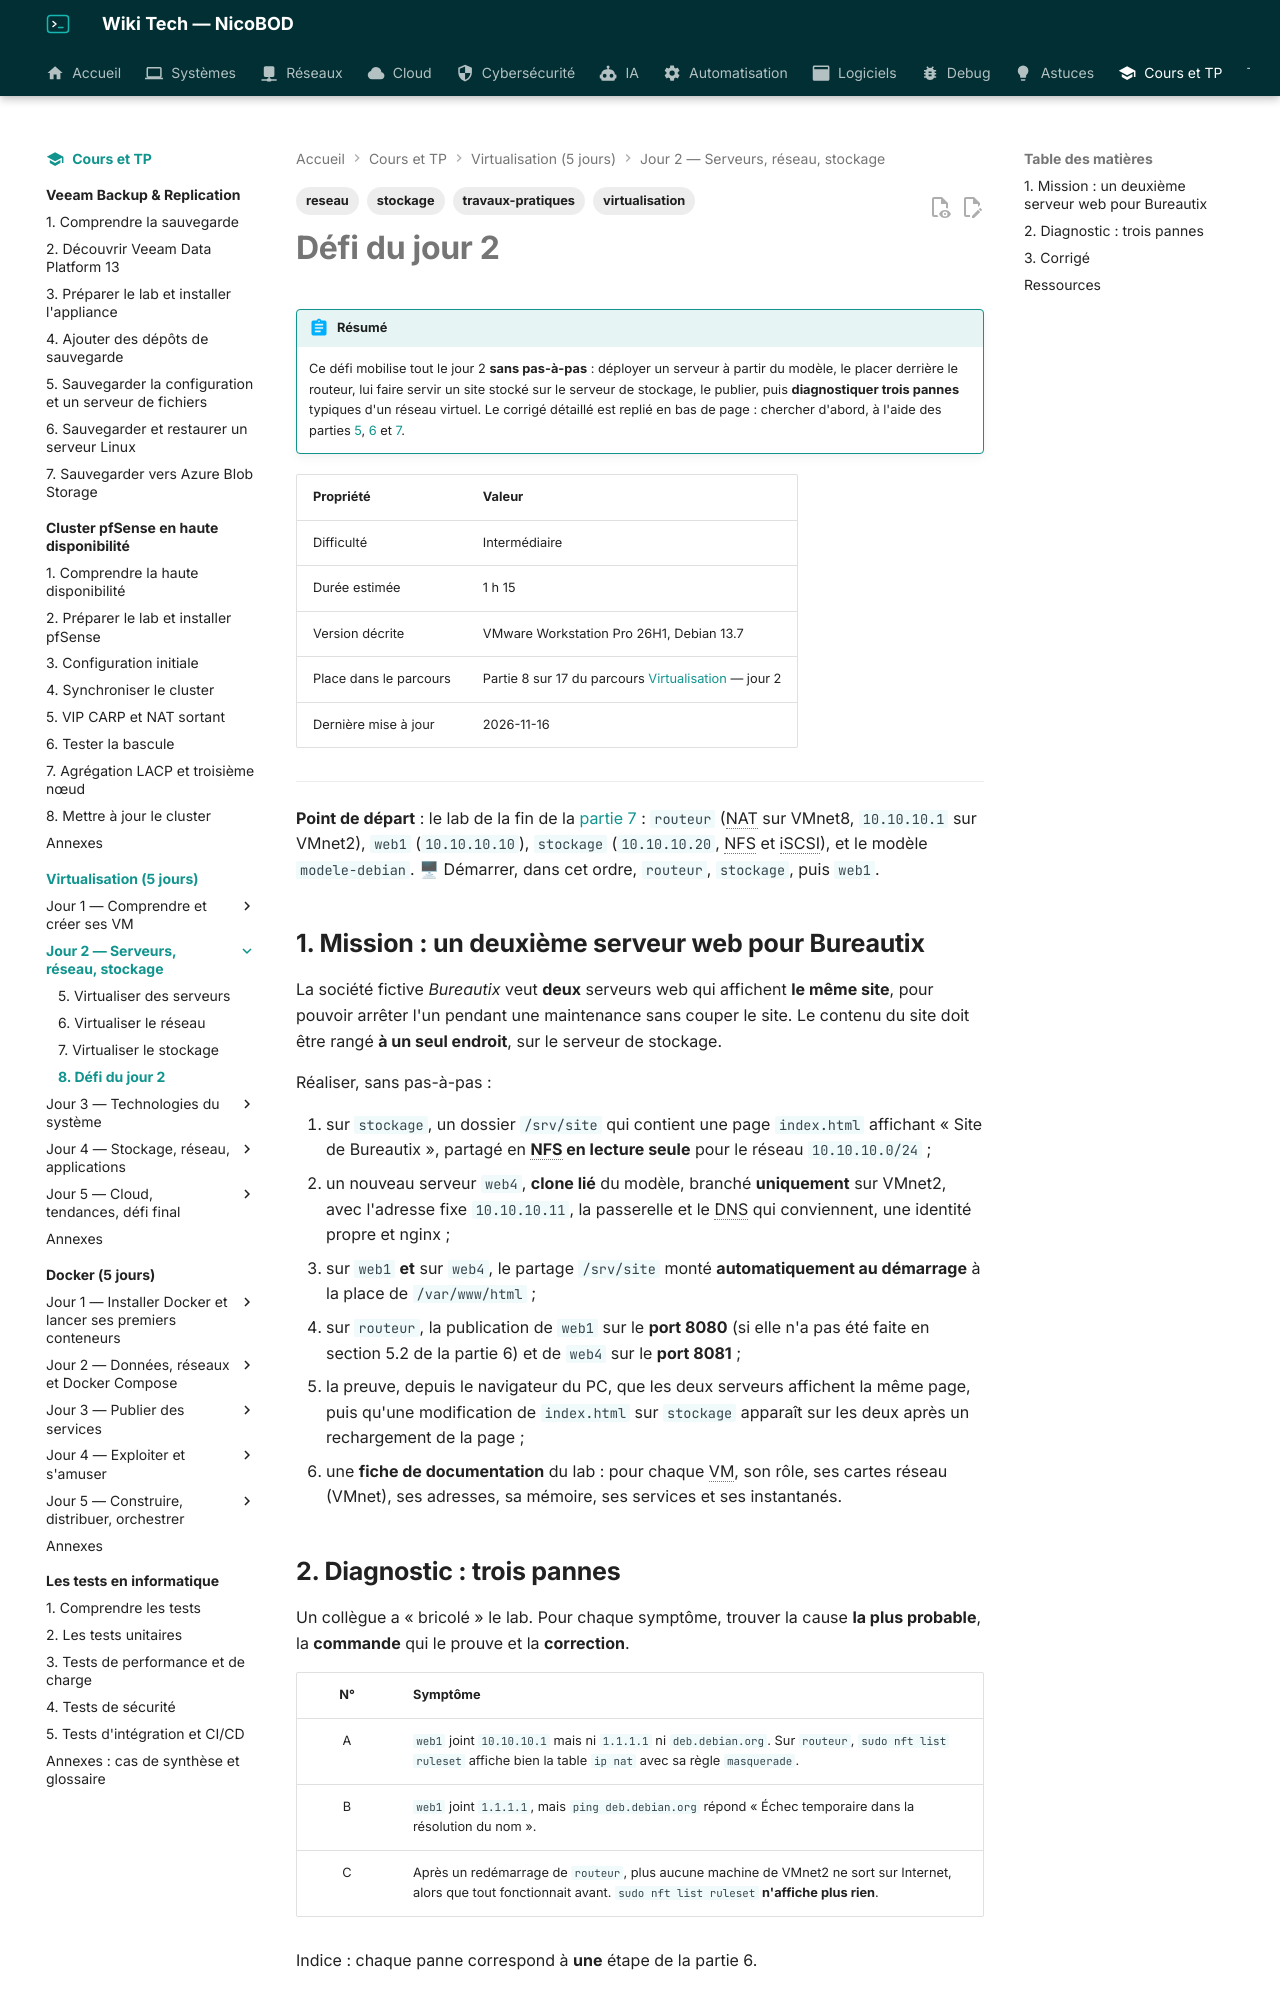

repository: NicoBOD/wiki-tech · page: cours-tp/virtualisation/08-defi-jour-2/index.html · generator: mkdocs

---
title: "Défi du jour 2 : une petite infrastructure virtualisée, sans pas-à-pas"
date: 2026-11-16
author: Nicolas BODAINE
tags:
  - virtualisation
  - reseau
  - stockage
  - travaux-pratiques
difficulty: intermédiaire
os: VMware Workstation Pro 26H1, Debian 13.7
status: publié
---

# Défi du jour 2

!!! abstract "Résumé"
    Ce défi mobilise tout le jour 2 **sans pas-à-pas** : déployer un serveur à partir du modèle, le placer derrière le routeur, lui faire servir un site stocké sur le serveur de stockage, le publier, puis **diagnostiquer trois pannes** typiques d'un réseau virtuel. Le corrigé détaillé est replié en bas de page : chercher d'abord, à l'aide des parties [5](05-virtualiser-des-serveurs.md), [6](06-virtualiser-le-reseau.md) et [7](07-virtualiser-le-stockage.md).

| Propriété | Valeur |
|-----------|--------|
| Difficulté | Intermédiaire |
| Durée estimée | 1 h 15 |
| Version décrite | VMware Workstation Pro 26H1, Debian 13.7 |
| Place dans le parcours | Partie 8 sur 17 du parcours [Virtualisation](index.md) — jour 2 |
| Dernière mise à jour | 2026-11-16 |

---

<!-- NOTE DE RÉDACTION (non affichée) : le montage d'un export NFS en lecture seule sur /var/www/html et la publication par nginx ont été vérifiés sur KVM (page servie depuis /srv/site). Les trois pannes correspondent à des effets mesurés en partie 6 (sans masquerade : 100 % de perte vers Internet). -->

**Point de départ** : le lab de la fin de la [partie 7](07-virtualiser-le-stockage.md) : `routeur` (NAT sur VMnet8, `10.10.10.1` sur VMnet2), `web1` (`10.10.10.10`), `stockage` (`10.10.10.20`, NFS et iSCSI), et le modèle `modele-debian`. 🖥 Démarrer, dans cet ordre, `routeur`, `stockage`, puis `web1`.

## 1. Mission : un deuxième serveur web pour Bureautix

La société fictive *Bureautix* veut **deux** serveurs web qui affichent **le même site**, pour pouvoir arrêter l'un pendant une maintenance sans couper le site. Le contenu du site doit être rangé **à un seul endroit**, sur le serveur de stockage.

Réaliser, sans pas-à-pas :

1. sur `stockage`, un dossier `/srv/site` qui contient une page `index.html` affichant « Site de Bureautix », partagé en **NFS en lecture seule** pour le réseau `10.10.10.0/24` ;
2. un nouveau serveur `web4`, **clone lié** du modèle, branché **uniquement** sur VMnet2, avec l'adresse fixe `10.10.10.11`, la passerelle et le DNS qui conviennent, une identité propre et nginx ;
3. sur `web1` **et** sur `web4`, le partage `/srv/site` monté **automatiquement au démarrage** à la place de `/var/www/html` ;
4. sur `routeur`, la publication de `web1` sur le **port 8080** (si elle n'a pas été faite en section 5.2 de la partie 6) et de `web4` sur le **port 8081** ;
5. la preuve, depuis le navigateur du PC, que les deux serveurs affichent la même page, puis qu'une modification de `index.html` sur `stockage` apparaît sur les deux après un rechargement de la page ;
6. une **fiche de documentation** du lab : pour chaque VM, son rôle, ses cartes réseau (VMnet), ses adresses, sa mémoire, ses services et ses instantanés.

## 2. Diagnostic : trois pannes

Un collègue a « bricolé » le lab. Pour chaque symptôme, trouver la cause **la plus probable**, la **commande** qui le prouve et la **correction**.

| N° | Symptôme |
|:---:|---|
| A | `web1` joint `10.10.10.1` mais ni `1.1.1.1` ni `deb.debian.org`. Sur `routeur`, `sudo nft list ruleset` affiche bien la table `ip nat` avec sa règle `masquerade`. |
| B | `web1` joint `1.1.1.1`, mais `ping deb.debian.org` répond « Échec temporaire dans la résolution du nom ». |
| C | Après un redémarrage de `routeur`, plus aucune machine de VMnet2 ne sort sur Internet, alors que tout fonctionnait avant. `sudo nft list ruleset` **n'affiche plus rien**. |

Indice : chaque panne correspond à **une** étape de la partie 6.
